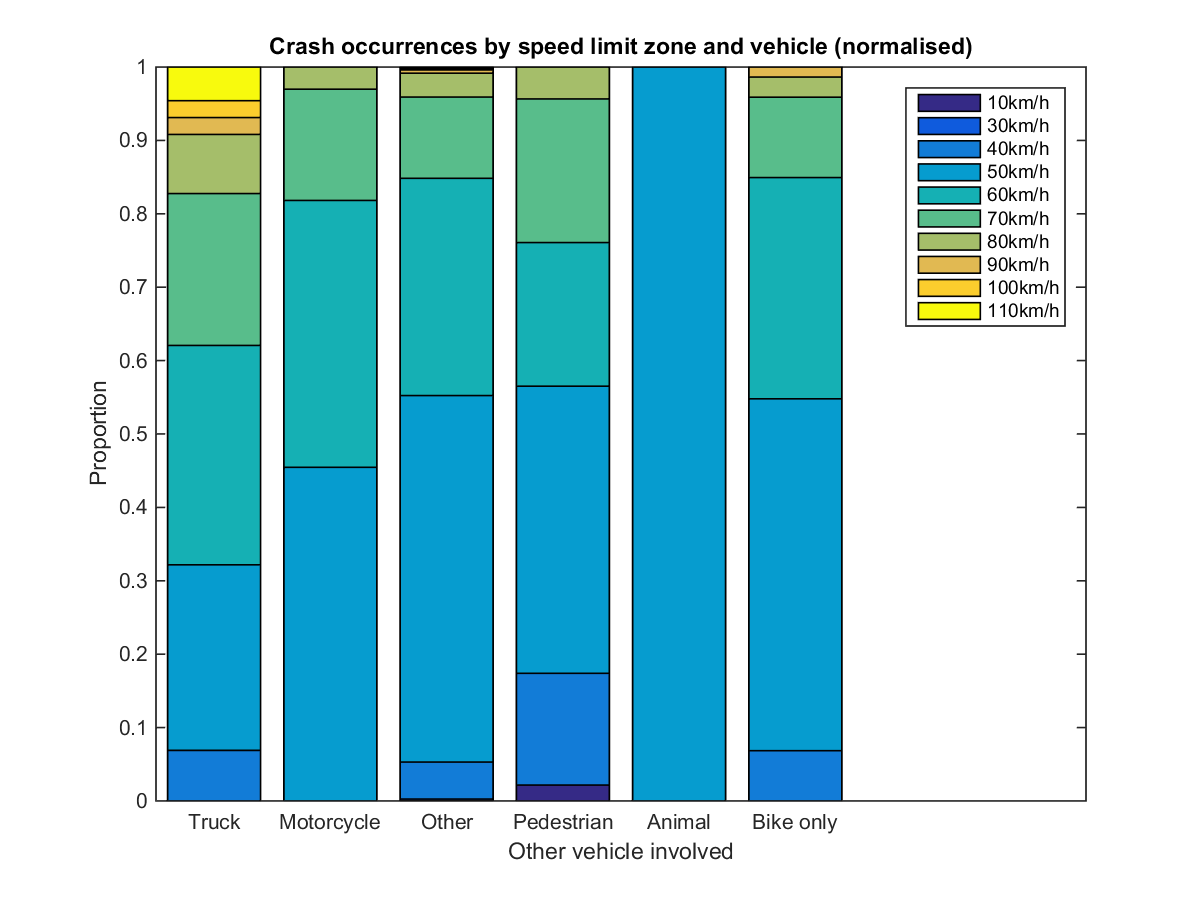

The file beside this chart, header and first rows:
, 10km/h, 30km/h, 40km/h, 50km/h, 60km/h, 70km/h, 80km/h, 90km/h, 100km/h, 110km/h
Truck, 0.0000, 0.0000, 0.0690, 0.2529, 0.2989, 0.2069, 0.0805, 0.0230, 0.0230, 0.0460
Motorcycle, 0.0000, 0.0000, 0.0000, 0.4545, 0.3636, 0.1515, 0.0303, 0.0000, 0.0000, 0.0000
Other, 0.0003, 0.0024, 0.0503, 0.4994, 0.2960, 0.1106, 0.0325, 0.0045, 0.0018, 0.0021
Pedestrian, 0.0217, 0.0000, 0.1522, 0.3913, 0.1957, 0.1957, 0.0435, 0.0000, 0.0000, 0.0000
Animal, 0.0000, 0.0000, 0.0000, 1, 0.0000, 0.0000, 0.0000, 0.0000, 0.0000, 0.0000
Bike only, 0.0000, 0.0000, 0.0685, 0.4795, 0.3014, 0.1096, 0.0274, 0.0137, 0.0000, 0.0000
